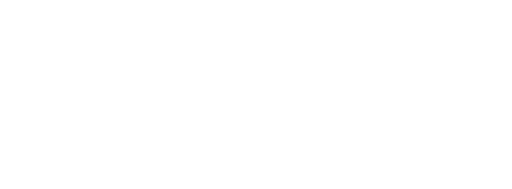
t = 0.00 s
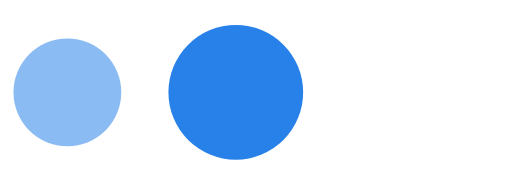
t = 0.60 s
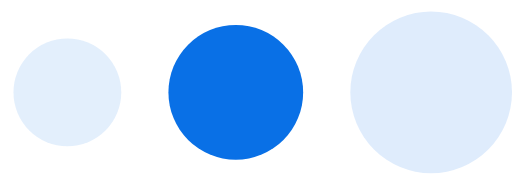
t = 0.70 s
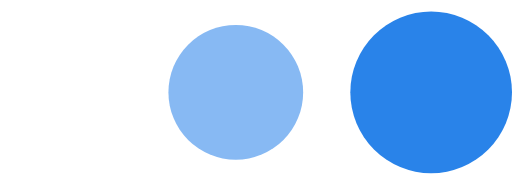
t = 0.90 s
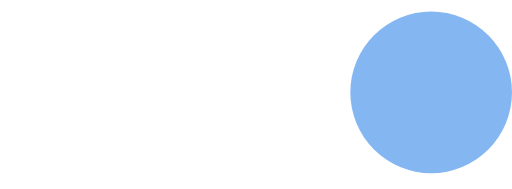
t = 1.19 s
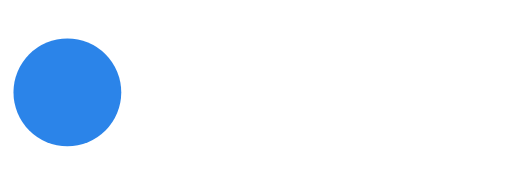
t = 1.49 s

The animated SVG that drew these frames (rendered in a browser with its animation timeline set to each time). Animation: 1 CSS @keyframes rule; one cycle of 1.80 s, repeats indefinitely.

<svg width="19px" height="7px" viewBox="0 0 19 7" version="1.1" xmlns="http://www.w3.org/2000/svg" xmlns:xlink="http://www.w3.org/1999/xlink">
  <style>
    .dot {
      fill-opacity: 0;
      fill: #0970E6;
      animation: animateDot 1.2s ease-in-out infinite;
    }
    .one {
      animation-delay: 0s;
    }
    .two {
      animation-delay: 0.3s;
    }
    .three {
      animation-delay: 0.6s;
    }
    @keyframes animateDot {
      0% { fill-opacity: 0; }
      33% { fill-opacity: 1; }
      66% { fill-opacity: 0; }
      100% { fill-opacity: 0; }
    }
  </style>

  <circle class="dot one" cx="2.5" cy="3.42" r="2"></circle>
  <circle class="dot two" cx="8.75" cy="3.42" r="2.5"></circle>
  <circle class="dot three" cx="16" cy="3.42" r="3"></circle>
</svg>
